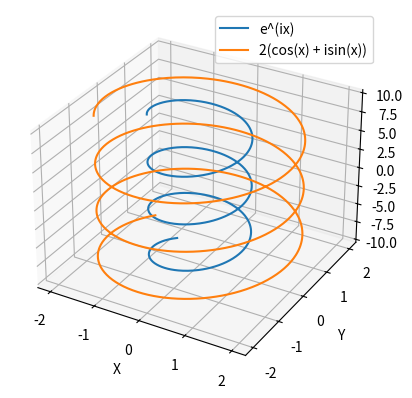

Reproduce this figure in Python.
import numpy as np
import matplotlib.pyplot as plt


ax = plt.axes(projection='3d')

def f(x):
    n = np.e ** (x * 1j)
    return [n.real, n.imag] 

def g(x):
    n = 2 * (np.cos(x) + 1j*np.sin(x))
    return [n.real, n.imag]

z = np.linspace(-10, 10, 1000)
x = f(z)[0]
y = f(z)[1]
ax.plot3D(x, y, z, label="e^(ix)")

z = np.linspace(-10, 10, 1000)
x = g(z)[0]
y = g(z)[1]
ax.plot3D(x, y, z, label="2(cos(x) + isin(x))")

ax.set_xlabel("X")
ax.set_ylabel("Y")
ax.set_zlabel("I")

ax.legend()
plt.show()